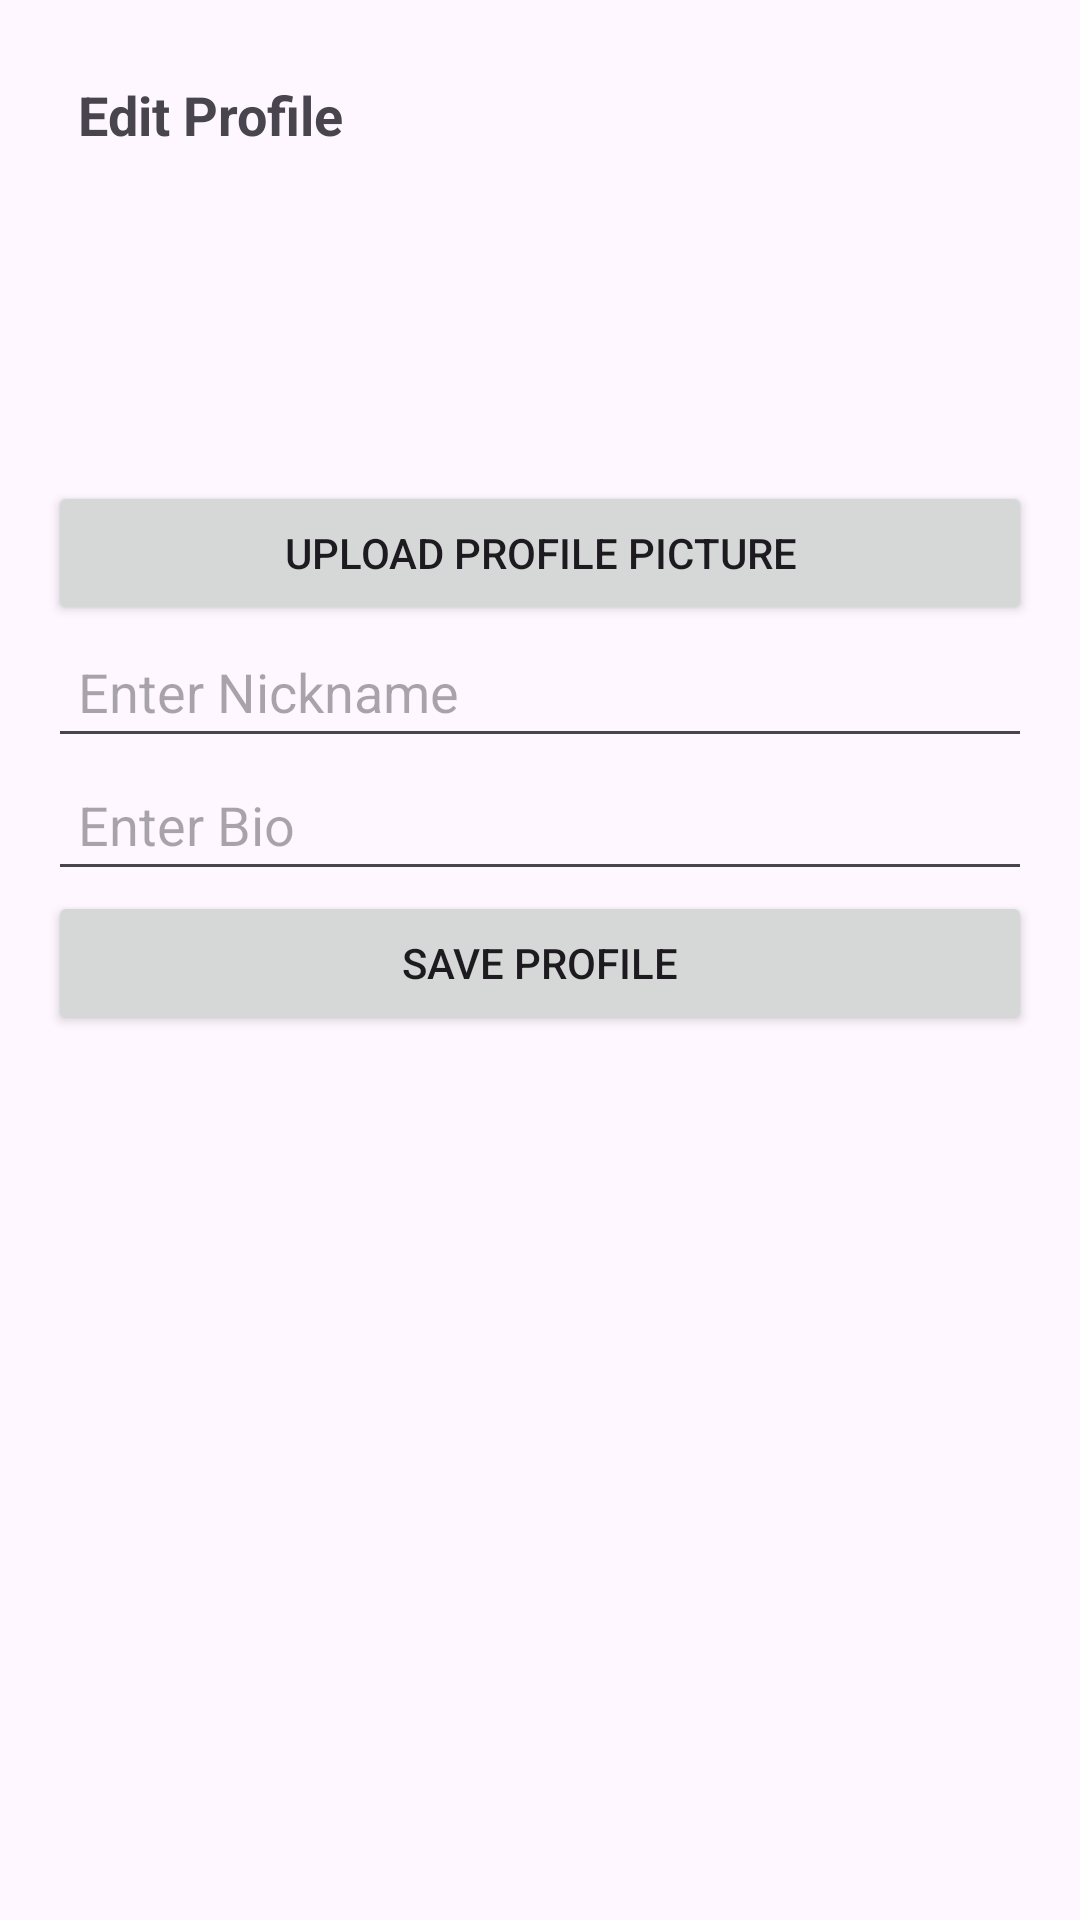

Write the Android layout XML for this screen, with the resource values it uses.
<!-- AndroidManifest.xml: application theme Theme.Komodohubv2 -->
<!-- res/layout/activity_edit_profile.xml -->
<?xml version="1.0" encoding="utf-8"?>
<ScrollView xmlns:android="http://schemas.android.com/apk/res/android"
    android:layout_width="match_parent"
    android:layout_height="match_parent"
    android:padding="16dp">

    <LinearLayout
        android:orientation="vertical"
        android:layout_width="match_parent"
        android:layout_height="wrap_content">

        
        <TextView
            android:layout_width="match_parent"
            android:layout_height="wrap_content"
            android:text="Edit Profile"
            android:textSize="18sp"
            android:padding="10dp"
            android:textStyle="bold" />

        <ImageView
            android:id="@+id/profileImageView"
            android:layout_width="100dp"
            android:layout_height="100dp"
            android:src="@drawable/ic_profile_placeholder"
            android:layout_gravity="center_horizontal" />

        <Button
            android:id="@+id/uploadProfileImageButton"
            android:layout_width="match_parent"
            android:layout_height="wrap_content"
            android:text="Upload Profile Picture"
            android:padding="10dp" />

        <EditText
            android:id="@+id/nicknameInput"
            android:layout_width="match_parent"
            android:layout_height="wrap_content"
            android:hint="Enter Nickname"
            android:padding="10dp" />

        <EditText
            android:id="@+id/bioInput"
            android:layout_width="match_parent"
            android:layout_height="wrap_content"
            android:hint="Enter Bio"
            android:padding="10dp" />

        <Button
            android:id="@+id/saveProfileButton"
            android:layout_width="match_parent"
            android:layout_height="wrap_content"
            android:text="Save Profile"
            android:padding="10dp" />

    </LinearLayout>
</ScrollView>
<!-- resources referenced by this layout -->
<resources>
  <style name="Theme.Komodohubv2" parent="Base.Theme.Komodohubv2" />
  <style name="Base.Theme.Komodohubv2" parent="Theme.Material3.DayNight.NoActionBar">
          
          
      </style>
</resources>
